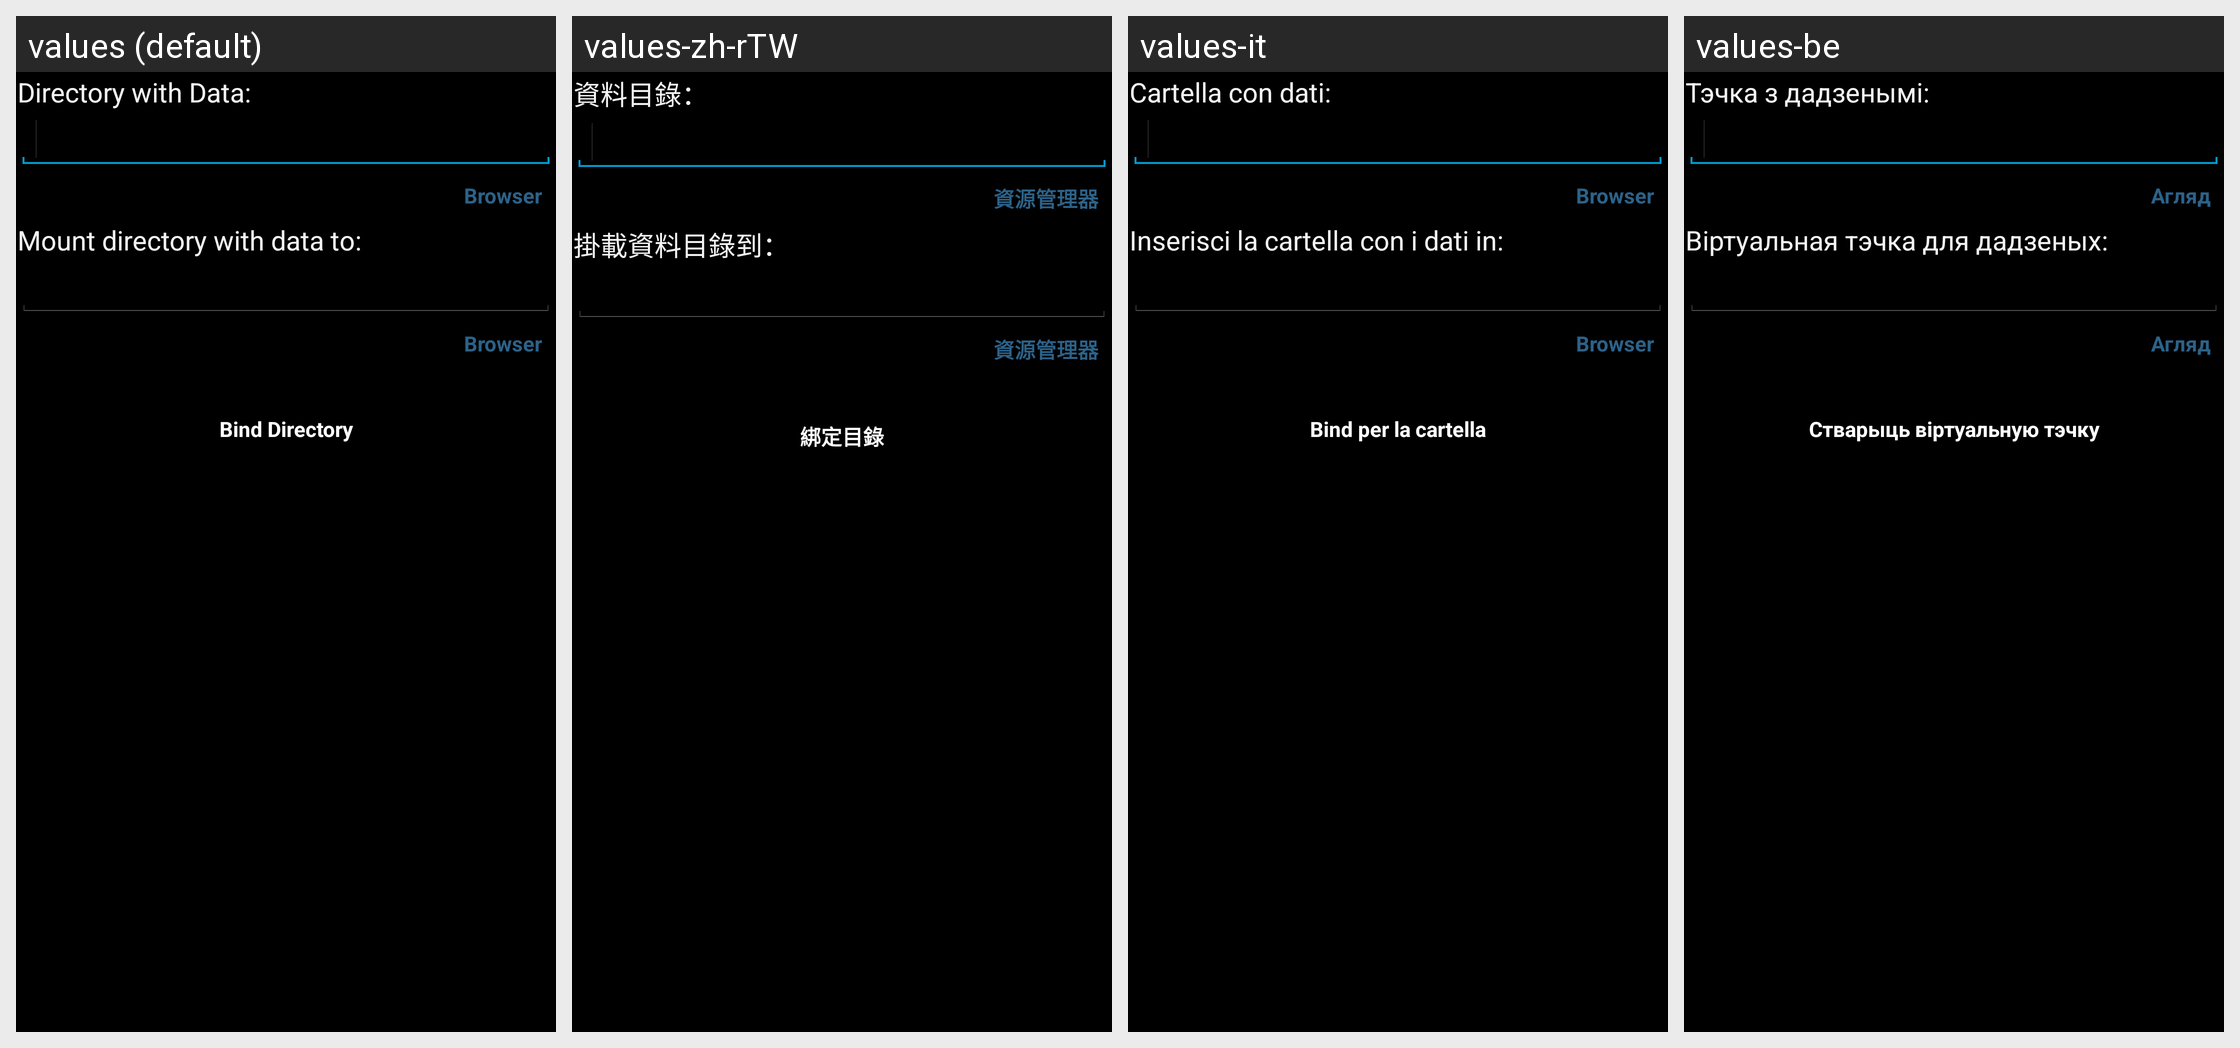

The Android screen above is rendered under several locales of the same app. Produce the string resources it draws, with the default and per-locale values.
Android screen res/layout/binderdialog.xml rendered under 4 locales, left to right: values (default), values-zh-rTW, values-it, values-be. Device: Nexus 5 (rendered at 1080×1920; each locale shown at half size, 540×960, under a caption strip naming it); theme Theme.MyTheme.
Other locales in the repository, not shown: values-ar, values-bg, values-bn-rBD, values-cs, values-da, values-de, values-el, values-es, values-fa, values-fi, values-fr, values-gu, values-he, values-hi, values-hu, values-id, values-in, values-iw, values-ja, values-km, values-ko, values-ku, values-lt, values-lv, values-ml, values-my, values-nl, values-pl, values-pt, values-pt-rBR, values-ro, values-ru, values-sk, values-tr, values-ug, values-uk, values-vi, values-zh-rCN, values-zh-rHK.
Strings drawn on this screen, with the default value and each locale's value (text and hints the layout hard-codes, and strings that could not be matched under every locale, appear in the picture but are not listed):

bind_dialog_source
  values: Directory with Data:
  values-zh-rTW: 資料目錄：
  values-it: Cartella con dati:
  values-be: Тэчка з дадзенымі:

binder_browser
  values: Browser
  values-zh-rTW: 資源管理器
  values-it: Browser
  values-be: Агляд

bind_dialog_target
  values: Mount directory with data to:
  values-zh-rTW: 掛載資料目錄到：
  values-it: Inserisci la cartella con i dati in:
  values-be: Віртуальная тэчка для дадзеных:

bind_dialog_button
  values: Bind Directory
  values-zh-rTW: 綁定目錄
  values-it: Bind per la cartella
  values-be: Стварыць віртуальную тэчку
